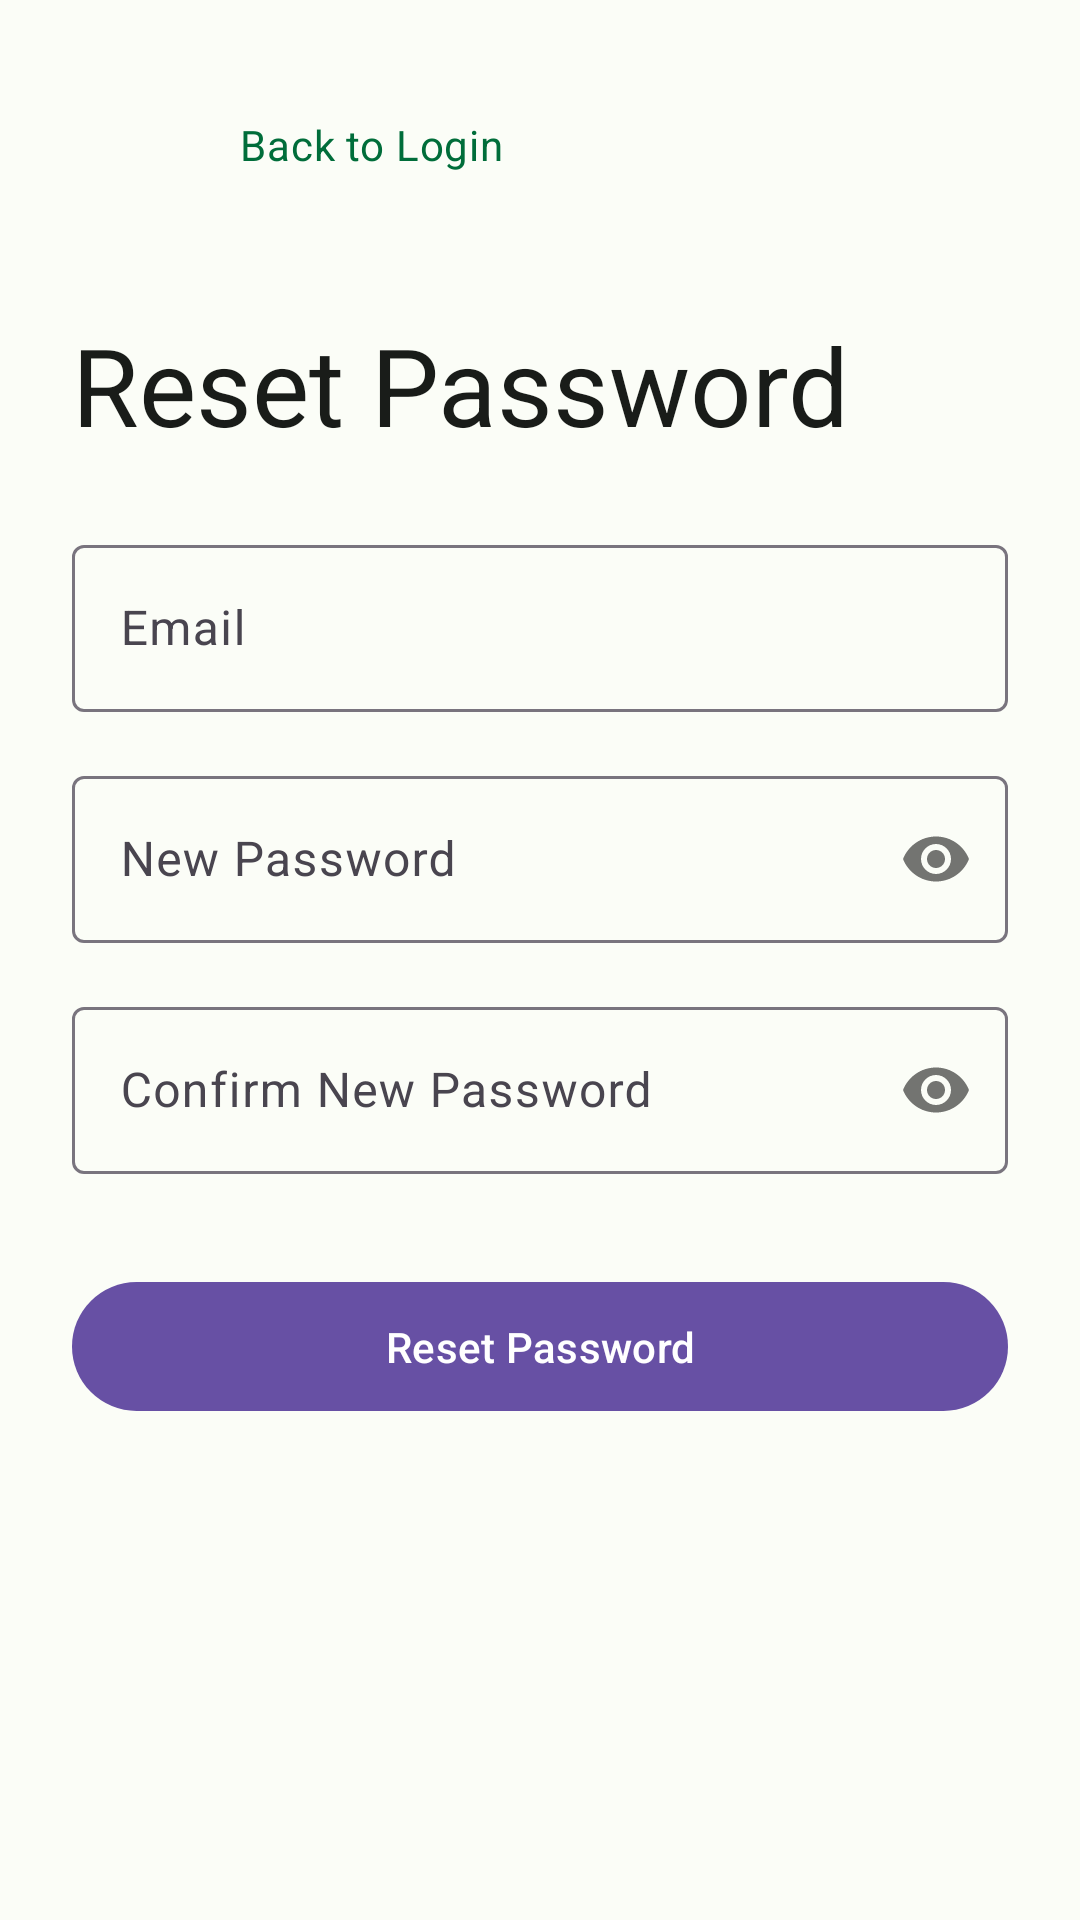

This screen was rendered from an Android layout file. Write that file and the resources it references.
<!-- AndroidManifest.xml: application theme Theme.RestaurantApp -->
<!-- res/layout/activity_guest_forgot_password.xml -->
<?xml version="1.0" encoding="utf-8"?>
<androidx.constraintlayout.widget.ConstraintLayout
    xmlns:android="http://schemas.android.com/apk/res/android"
    xmlns:app="http://schemas.android.com/apk/res-auto"
    xmlns:tools="http://schemas.android.com/tools"
    android:layout_width="match_parent"
    android:layout_height="match_parent"
    android:padding="24dp"
    android:background="@color/md_theme_background"
    tools:context=".GuestForgotPasswordActivity">

    <ImageButton
        android:id="@+id/btn_back_to_login"
        android:layout_width="48dp"
        android:layout_height="48dp"
        android:src="@drawable/ic_arrow_back"
        android:background="?attr/selectableItemBackgroundBorderless"
        android:contentDescription="Back to Login"
        app:tint="@color/md_theme_primary"
        app:layout_constraintTop_toTopOf="parent"
        app:layout_constraintStart_toStartOf="parent"/>

    <TextView
        android:id="@+id/tv_back_to_login"
        android:layout_width="wrap_content"
        android:layout_height="wrap_content"
        android:text="Back to Login"
        android:textAppearance="@style/TextAppearance.Material3.BodyMedium"
        android:textColor="@color/md_theme_primary"
        android:layout_gravity="center_vertical"
        app:layout_constraintStart_toEndOf="@id/btn_back_to_login"
        app:layout_constraintTop_toTopOf="@id/btn_back_to_login"
        app:layout_constraintBottom_toBottomOf="@id/btn_back_to_login"
        android:layout_marginStart="8dp"/>

    <TextView
        android:id="@+id/tv_forgot_title"
        android:layout_width="wrap_content"
        android:layout_height="wrap_content"
        android:text="Reset Password"
        android:textAppearance="@style/TextAppearance.Material3.DisplaySmall"
        android:textColor="@color/md_theme_onSurface"
        app:layout_constraintTop_toBottomOf="@id/btn_back_to_login"
        app:layout_constraintStart_toStartOf="parent"
        android:layout_marginTop="32dp"/>

    <com.google.android.material.textfield.TextInputLayout
        android:id="@+id/til_forgot_email"
        android:layout_width="0dp"
        android:layout_height="wrap_content"
        android:hint="Email"
        style="@style/Widget.Material3.TextInputLayout.OutlinedBox"
        app:layout_constraintTop_toBottomOf="@id/tv_forgot_title"
        app:layout_constraintStart_toStartOf="parent"
        app:layout_constraintEnd_toEndOf="parent"
        android:layout_marginTop="24dp">
        <com.google.android.material.textfield.TextInputEditText
            android:id="@+id/et_forgot_email"
            android:layout_width="match_parent"
            android:layout_height="wrap_content"
            android:inputType="textEmailAddress"/>
    </com.google.android.material.textfield.TextInputLayout>

    <com.google.android.material.textfield.TextInputLayout
        android:id="@+id/til_new_password"
        android:layout_width="0dp"
        android:layout_height="wrap_content"
        android:hint="New Password"
        style="@style/Widget.Material3.TextInputLayout.OutlinedBox"
        app:passwordToggleEnabled="true"
        app:layout_constraintTop_toBottomOf="@id/til_forgot_email"
        app:layout_constraintStart_toStartOf="parent"
        app:layout_constraintEnd_toEndOf="parent"
        android:layout_marginTop="16dp">
        <com.google.android.material.textfield.TextInputEditText
            android:id="@+id/et_new_password"
            android:layout_width="match_parent"
            android:layout_height="wrap_content"
            android:inputType="textPassword"/>
    </com.google.android.material.textfield.TextInputLayout>

    <com.google.android.material.textfield.TextInputLayout
        android:id="@+id/til_confirm_new_password"
        android:layout_width="0dp"
        android:layout_height="wrap_content"
        android:hint="Confirm New Password"
        style="@style/Widget.Material3.TextInputLayout.OutlinedBox"
        app:passwordToggleEnabled="true"
        app:layout_constraintTop_toBottomOf="@id/til_new_password"
        app:layout_constraintStart_toStartOf="parent"
        app:layout_constraintEnd_toEndOf="parent"
        android:layout_marginTop="16dp">
        <com.google.android.material.textfield.TextInputEditText
            android:id="@+id/et_confirm_new_password"
            android:layout_width="match_parent"
            android:layout_height="wrap_content"
            android:inputType="textPassword"/>
    </com.google.android.material.textfield.TextInputLayout>

    <com.google.android.material.button.MaterialButton
        android:id="@+id/btn_reset_password"
        android:layout_width="0dp"
        android:layout_height="wrap_content"
        android:text="Reset Password"
        android:paddingTop="12dp"
        android:paddingBottom="12dp"
        app:layout_constraintTop_toBottomOf="@id/til_confirm_new_password"
        app:layout_constraintStart_toStartOf="parent"
        app:layout_constraintEnd_toEndOf="parent"
        android:layout_marginTop="32dp"/>

</androidx.constraintlayout.widget.ConstraintLayout>
<!-- resources referenced by this layout -->
<resources>
  <color name="md_theme_background">#FBFDF7</color>
  <color name="md_theme_onSurface">#191C19</color>
  <color name="md_theme_primary">#006D3A</color>
  <style name="Theme.RestaurantApp" parent="Theme.Material3.DayNight.NoActionBar">
          
          
      </style>
</resources>
